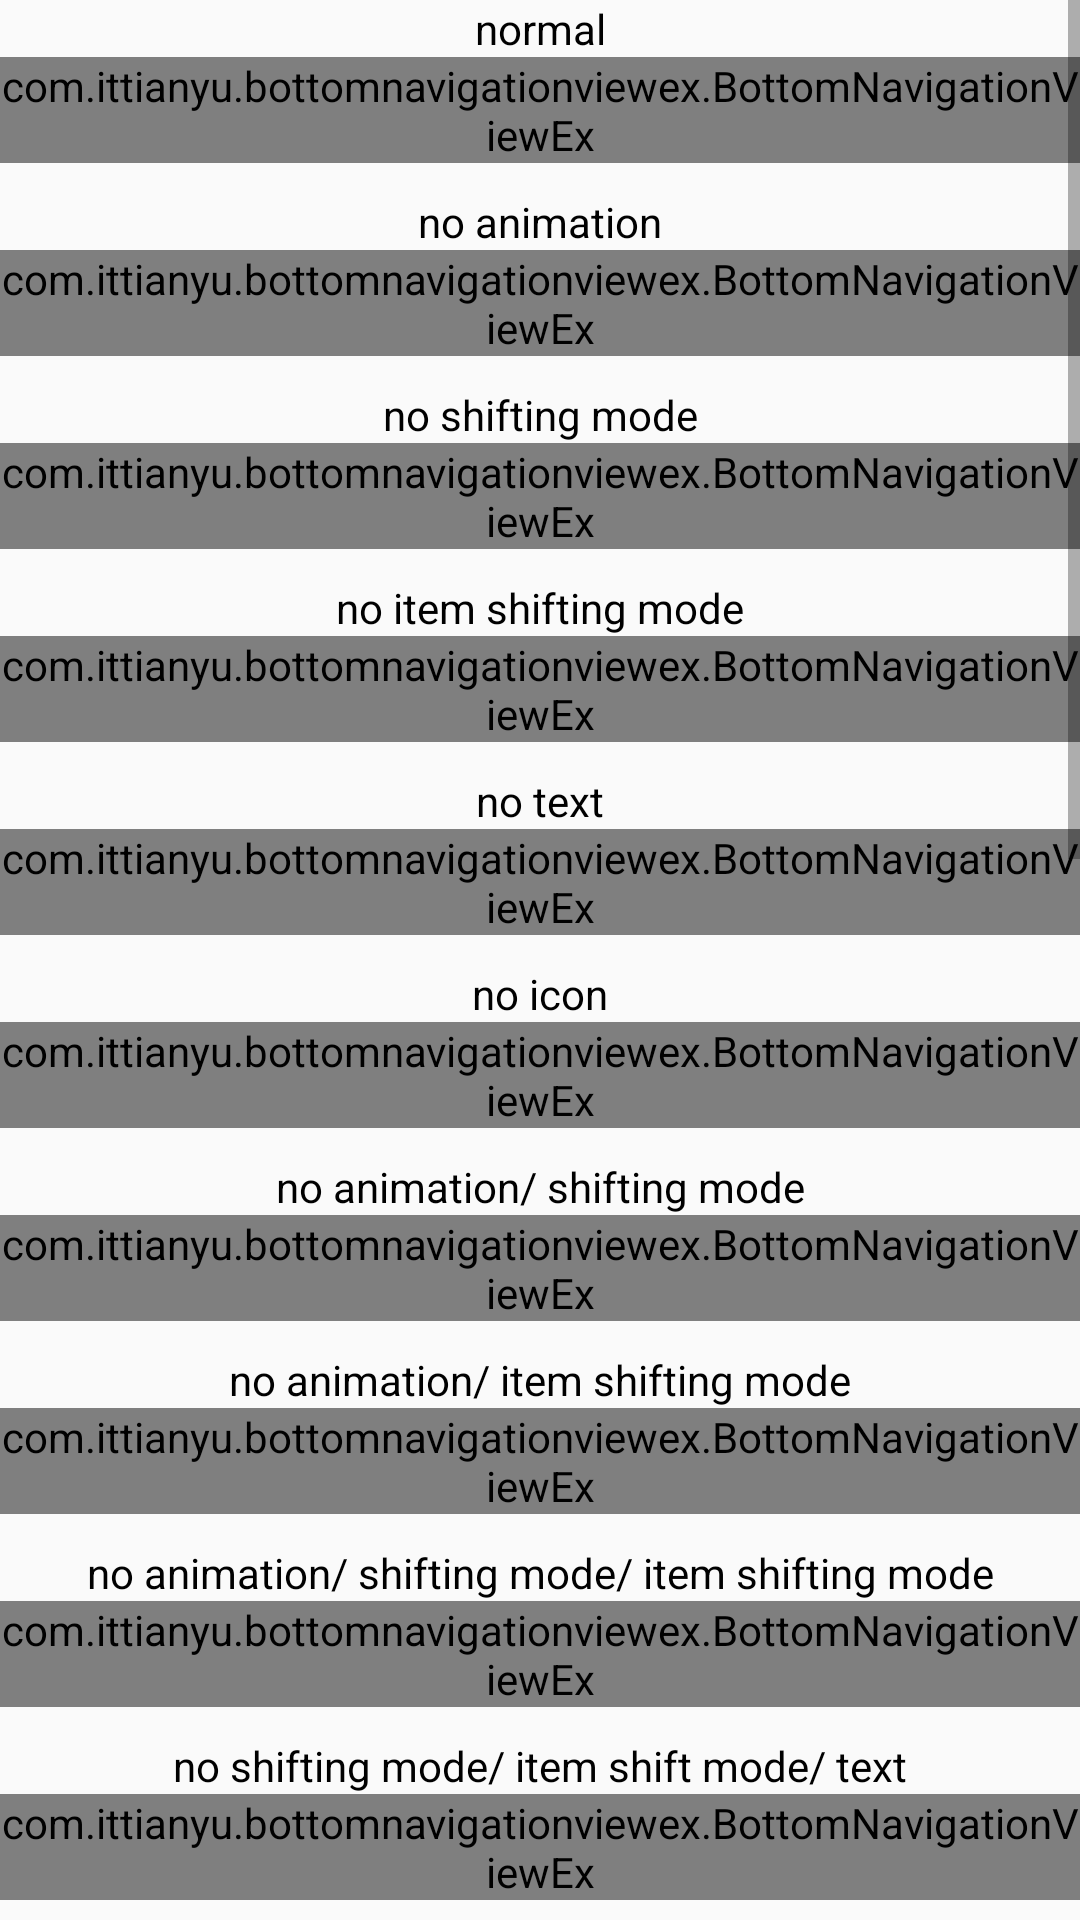

Here is an Android app screen rendered from its layout file. Give the layout XML and the strings, colors and styles it references.
<!-- AndroidManifest.xml: application theme AppTheme -->
<!-- res/layout/activity_style.xml -->
<?xml version="1.0" encoding="utf-8"?>
<layout xmlns:android="http://schemas.android.com/apk/res/android">

    <data></data>

    <ScrollView
        android:layout_width="match_parent"
        android:layout_height="match_parent">

        <LinearLayout xmlns:app="http://schemas.android.com/apk/res-auto"
            xmlns:tools="http://schemas.android.com/tools"
            android:layout_width="match_parent"
            android:layout_height="wrap_content"
            android:orientation="vertical"
            tools:context=".features.style.StyleActivity">

            <TextView
                style="@style/text_black"
                android:text="@string/normal" />

            <com.example.bottomnavigationviewex.BottomNavigationViewEx
                android:id="@+id/bnve_normal"
                style="@style/bnve_primary_bg"
                app:itemIconTint="@color/selector_item_gray_color"
                app:itemTextColor="@color/selector_item_gray_color"
                app:menu="@menu/menu_navigation" />

            <TextView
                style="@style/text_black"
                android:text="@string/no_animation" />

            <com.example.bottomnavigationviewex.BottomNavigationViewEx
                android:id="@+id/bnve_no_animation"
                style="@style/bnve_primary_bg"
                app:itemIconTint="@color/selector_item_gray_color"
                app:itemTextColor="@color/selector_item_gray_color"
                app:menu="@menu/menu_navigation" />

            <TextView
                style="@style/text_black"
                android:text="@string/no_shifting_mode" />

            <com.example.bottomnavigationviewex.BottomNavigationViewEx
                android:id="@+id/bnve_no_shifting_mode"
                style="@style/bnve_primary_bg"
                app:itemIconTint="@color/selector_item_gray_color"
                app:itemTextColor="@color/selector_item_gray_color"
                app:menu="@menu/menu_navigation" />

            <TextView
                style="@style/text_black"
                android:text="@string/no_item_shifting_mode" />

            <com.example.bottomnavigationviewex.BottomNavigationViewEx
                android:id="@+id/bnve_no_item_shifting_mode"
                style="@style/bnve_primary_bg"
                app:itemIconTint="@color/selector_item_gray_color"
                app:itemTextColor="@color/selector_item_gray_color"
                app:menu="@menu/menu_navigation" />

            <TextView
                style="@style/text_black"
                android:text="@string/no_text" />

            <com.example.bottomnavigationviewex.BottomNavigationViewEx
                android:id="@+id/bnve_no_text"
                style="@style/bnve_primary_bg"
                app:itemIconTint="@color/selector_item_gray_color"
                app:itemTextColor="@color/selector_item_gray_color"
                app:menu="@menu/menu_navigation" />

            <TextView
                style="@style/text_black"
                android:text="@string/no_icon" />

            <com.example.bottomnavigationviewex.BottomNavigationViewEx
                android:id="@+id/bnve_no_icon"
                style="@style/bnve_primary_bg"
                app:itemIconTint="@color/selector_item_gray_color"
                app:itemTextColor="@color/selector_item_gray_color"
                app:menu="@menu/menu_navigation" />

            <TextView
                style="@style/text_black"
                android:text="@string/no_animation_shifting_mode" />

            <com.example.bottomnavigationviewex.BottomNavigationViewEx
                android:id="@+id/bnve_no_animation_shifting_mode"
                style="@style/bnve_primary_bg"
                app:itemIconTint="@color/selector_item_gray_color"
                app:itemTextColor="@color/selector_item_gray_color"
                app:menu="@menu/menu_navigation" />

            <TextView
                style="@style/text_black"
                android:text="@string/no_animation_item_shifting_mode" />

            <com.example.bottomnavigationviewex.BottomNavigationViewEx
                android:id="@+id/bnve_no_animation_item_shifting_mode"
                style="@style/bnve_primary_bg"
                app:itemIconTint="@color/selector_item_gray_color"
                app:itemTextColor="@color/selector_item_gray_color"
                app:menu="@menu/menu_navigation" />

            <TextView
                style="@style/text_black"
                android:text="@string/no_animation_shifting_mode_item_shifting_mode" />

            <com.example.bottomnavigationviewex.BottomNavigationViewEx
                android:id="@+id/bnve_no_animation_shifting_mode_item_shifting_mode"
                style="@style/bnve_primary_bg"
                app:itemIconTint="@color/selector_item_gray_color"
                app:itemTextColor="@color/selector_item_gray_color"
                app:menu="@menu/menu_navigation" />

            <TextView
                style="@style/text_black"
                android:text="@string/no_shifting_mode_item_shift_mode_text" />

            <com.example.bottomnavigationviewex.BottomNavigationViewEx
                android:id="@+id/bnve_no_shifting_mode_item_shifting_mode_text"
                style="@style/bnve_primary_bg"
                app:itemIconTint="@color/selector_item_gray_color"
                app:itemTextColor="@color/selector_item_gray_color"
                app:menu="@menu/menu_navigation" />

            <TextView
                style="@style/text_black"
                android:text="@string/no_animation_shifting_mode_item_shifting_mode_text" />

            <com.example.bottomnavigationviewex.BottomNavigationViewEx
                android:id="@+id/bnve_no_animation_shifting_mode_item_shifting_mode_text"
                style="@style/bnve_primary_bg"
                app:itemIconTint="@color/selector_item_gray_color"
                app:itemTextColor="@color/selector_item_gray_color"
                app:menu="@menu/menu_navigation" />

            <TextView
                style="@style/text_black"
                android:text="@string/no_shifting_mode_item_shifting_mode_icon" />

            <com.example.bottomnavigationviewex.BottomNavigationViewEx
                android:id="@+id/bnve_no_shifting_mode_item_shifting_mode_and_icon"
                style="@style/bnve_primary_bg"
                app:itemIconTint="@color/selector_item_gray_color"
                app:itemTextColor="@color/selector_item_gray_color"
                app:menu="@menu/menu_navigation" />

            <TextView
                style="@style/text_black"
                android:text="@string/no_item_shifting_mode_icon" />

            <com.example.bottomnavigationviewex.BottomNavigationViewEx
                android:id="@+id/bnve_no_item_shifting_mode_icon"
                style="@style/bnve_primary_bg"
                app:itemIconTint="@color/selector_item_gray_color"
                app:itemTextColor="@color/selector_item_gray_color"
                app:menu="@menu/menu_navigation" />

            <TextView
                style="@style/text_black"
                android:text="@string/no_animation_shifting_mode_item_shifting_mode_icon" />

            <com.example.bottomnavigationviewex.BottomNavigationViewEx
                android:id="@+id/bnve_no_animation_shifting_mode_item_shifting_mode_icon"
                style="@style/bnve_primary_bg"
                app:itemIconTint="@color/selector_item_gray_color"
                app:itemTextColor="@color/selector_item_gray_color"
                app:menu="@menu/menu_navigation" />

            <TextView
                style="@style/text_black"
                android:text="@string/with_padding" />

            <com.example.bottomnavigationviewex.BottomNavigationViewEx
                android:id="@+id/bnve_with_padding"
                style="@style/bnve_primary_bg"
                android:paddingTop="8dp"
                android:paddingBottom="8dp"
                app:itemIconTint="@color/selector_item_gray_color"
                app:itemTextColor="@color/selector_item_gray_color"
                app:menu="@menu/menu_navigation" />

            <TextView
                style="@style/text_black"
                android:text="@string/center_icon_only" />

            <com.example.bottomnavigationviewex.BottomNavigationViewEx
                android:id="@+id/bnve_center_icon_only"
                style="@style/bnve_primary_bg"
                app:itemIconTint="@color/selector_item_gray_color"
                app:itemTextColor="@color/selector_item_gray_color"
                app:menu="@menu/menu_navigation_center_icon_only" />

            <TextView
                style="@style/text_black"
                android:text="@string/smaller_text" />

            <com.example.bottomnavigationviewex.BottomNavigationViewEx
                android:id="@+id/bnve_smaller_text"
                style="@style/bnve_primary_bg"
                app:itemIconTint="@color/selector_item_gray_color"
                app:itemTextColor="@color/selector_item_gray_color"
                app:menu="@menu/menu_navigation" />

            <TextView
                style="@style/text_black"
                android:text="@string/bigger_icon" />

            <com.example.bottomnavigationviewex.BottomNavigationViewEx
                android:id="@+id/bnve_bigger_icon"
                style="@style/bnve_primary_bg"
                app:itemIconTint="@color/selector_item_gray_color"
                app:itemTextColor="@color/selector_item_gray_color"
                app:menu="@menu/menu_navigation" />

            <TextView
                style="@style/text_black"
                android:text="@string/custom_typeface" />

            <com.example.bottomnavigationviewex.BottomNavigationViewEx
                android:id="@+id/bnve_custom_typeface"
                style="@style/bnve_primary_bg"
                app:itemIconTint="@color/selector_item_gray_color"
                app:itemTextColor="@color/selector_item_gray_color"
                app:menu="@menu/menu_navigation" />

            <TextView
                style="@style/text_black"
                android:text="@string/icon_selector" />

            <com.example.bottomnavigationviewex.BottomNavigationViewEx
                android:id="@+id/bnve_icon_selector"
                style="@style/bnve_white_bg"
                app:itemTextColor="@color/selector_item_primary_color"
                app:menu="@menu/menu_navigation_selector" />

            <TextView
                style="@style/text_black"
                android:text="@string/icon_margin_top" />

            <com.example.bottomnavigationviewex.BottomNavigationViewEx
                android:id="@+id/bnve_icon_margin_top"
                style="@style/bnve_white_bg"
                app:itemIconTint="@color/selector_item_primary_color"
                app:itemTextColor="@color/selector_item_primary_color"
                app:menu="@menu/menu_navigation" />

            <TextView
                style="@style/text_black"
                android:text="@string/unchecked_first_time" />

            <com.example.bottomnavigationviewex.BottomNavigationViewEx
                android:id="@+id/bnve_unchecked_first_time"
                style="@style/bnve_white_bg"
                app:itemIconTint="@color/selector_item_primary_color"
                app:itemTextColor="@color/selector_item_primary_color"
                app:menu="@menu/menu_navigation" />

        </LinearLayout>

    </ScrollView>

</layout>
<!-- resources referenced by this layout -->
<resources>
  <string name="bigger_icon" translatable="false">bigger icon (custom icon size)</string>
  <string name="center_icon_only" translatable="false">center icon only</string>
  <string name="custom_typeface" translatable="false">custom typeface</string>
  <string name="icon_margin_top" translatable="false">icon margin top</string>
  <string name="icon_selector" translatable="false">icon selector</string>
  <string name="no_animation" translatable="false">no animation</string>
  <string name="no_animation_item_shifting_mode" translatable="false">no animation/ item shifting mode</string>
  <string name="no_animation_shifting_mode" translatable="false">no animation/ shifting mode</string>
  <string name="no_animation_shifting_mode_item_shifting_mode" translatable="false">no animation/ shifting mode/ item shifting mode</string>
  <string name="no_animation_shifting_mode_item_shifting_mode_icon" translatable="false">no animation/ shifting mode/ item shifting mode/ icon</string>
  <string name="no_animation_shifting_mode_item_shifting_mode_text" translatable="false">no animation/ shifting mode/ item shifting mode/ text</string>
  <string name="no_icon" translatable="false">no icon</string>
  <string name="no_item_shifting_mode" translatable="false">no item shifting mode</string>
  <string name="no_item_shifting_mode_icon" translatable="false">no item shifting mode/ icon</string>
  <string name="no_shifting_mode" translatable="false">no shifting mode</string>
  <string name="no_shifting_mode_item_shift_mode_text" translatable="false">no shifting mode/ item shift mode/ text</string>
  <string name="no_shifting_mode_item_shifting_mode_icon" translatable="false">no shifting mode/ item shifting mode/ icon</string>
  <string name="no_text" translatable="false">no text</string>
  <string name="normal" translatable="false">normal</string>
  <string name="smaller_text" translatable="false">smaller text (custom font size)</string>
  <string name="unchecked_first_time" translatable="false">unchecked first time</string>
  <string name="with_padding" translatable="false">with padding</string>
  <style name="bnve_primary_bg" parent="bnve">
          <item name="android:background">@color/colorPrimary</item>
      </style>
  <style name="bnve_white_bg" parent="bnve">
          <item name="android:background">@android:color/white</item>
      </style>
  <style name="text_black">
          <item name="android:textColor">@android:color/black</item>
          <item name="android:gravity">center</item>
          <item name="android:layout_width">match_parent</item>
          <item name="android:layout_height">wrap_content</item>
      </style>
  <style name="AppTheme" parent="Theme.AppCompat.Light">
          
          <item name="colorPrimary">@color/colorPrimary</item>
          <item name="colorPrimaryDark">@color/colorPrimaryDark</item>
          <item name="colorAccent">@color/colorAccent</item>
      </style>
  <style name="bnve">
          <item name="android:layout_width">match_parent</item>
          <item name="android:layout_height">wrap_content</item>
          <item name="android:layout_marginBottom">10dp</item>
      </style>
  <color name="colorPrimary">#3F51B5</color>
  <color name="colorPrimaryDark">#303F9F</color>
  <color name="colorAccent">#FF4081</color>
</resources>
